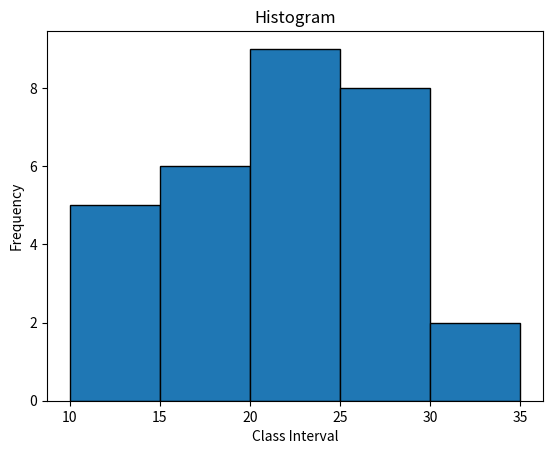

Source code (Python):
import numpy as np
import matplotlib.pyplot as plt

# Dataset
data = np.array([12.5,12.5,12.5,12.5,12.5,
                 17.5,17.5,17.5,17.5,17.5,17.5,
                 22.5,22.5,22.5,22.5,22.5,22.5,22.5,22.5,22.5,
                 27.5,27.5,27.5,27.5,27.5,27.5,27.5,27.5,
                 32.5,32.5])

# Plot Histogram
plt.hist(data,
         bins=[10,15,20,25,30,35],
         edgecolor='black')

plt.title("Histogram")
plt.xlabel("Class Interval")
plt.ylabel("Frequency")

plt.show()
